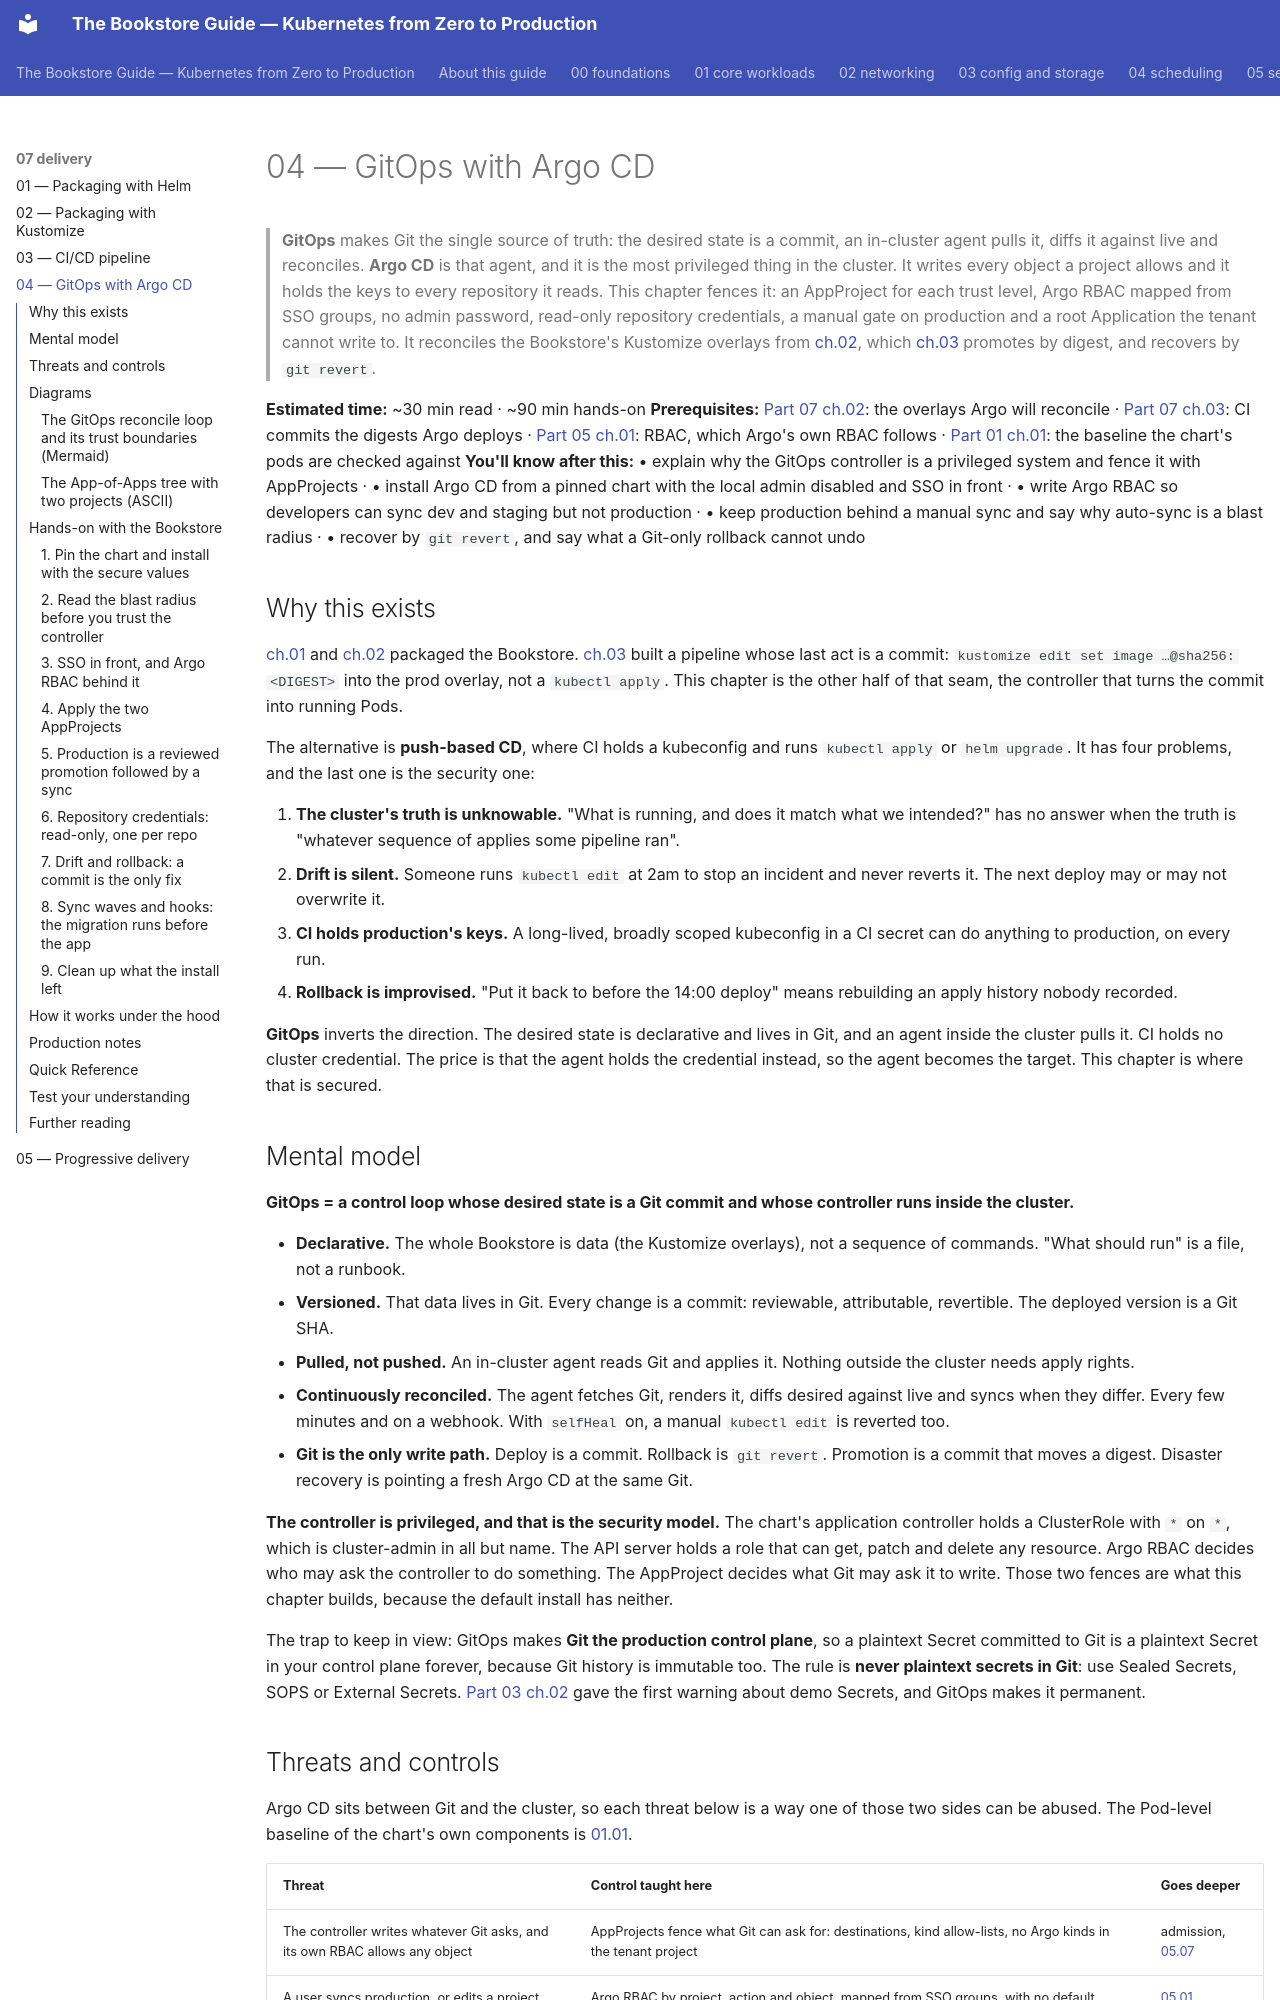

repository: abd-ulbasit/bookstore-kubernetes-guide · page: 07-delivery/04-gitops-argocd/index.html · generator: mkdocs

# 04 — GitOps with Argo CD

> **GitOps** makes Git the single source of truth: the desired state is a
> commit, an in-cluster agent pulls it, diffs it against live and reconciles.
> **Argo CD** is that agent, and it is the most privileged thing in the
> cluster. It writes every object a project allows and it holds the keys to
> every repository it reads. This chapter fences it: an AppProject for each
> trust level, Argo RBAC mapped from SSO groups, no admin password, read-only
> repository credentials, a manual gate on production and a root Application
> the tenant cannot write to. It reconciles the Bookstore's Kustomize overlays
> from [ch.02](02-packaging-kustomize.md), which [ch.03](03-cicd-pipeline.md)
> promotes by digest, and recovers by `git revert`.

**Estimated time:** ~30 min read · ~90 min hands-on
**Prerequisites:** [Part 07 ch.02](02-packaging-kustomize.md): the overlays Argo will reconcile · [Part 07 ch.03](03-cicd-pipeline.md): CI commits the digests Argo deploys · [Part 05 ch.01](../05-security/01-authn-authz-rbac.md): RBAC, which Argo's own RBAC follows · [Part 01 ch.01](../01-core-workloads/01-pods.md#baseline): the baseline the chart's pods are checked against
**You'll know after this:** • explain why the GitOps controller is a privileged system and fence it with AppProjects · • install Argo CD from a pinned chart with the local admin disabled and SSO in front · • write Argo RBAC so developers can sync dev and staging but not production · • keep production behind a manual sync and say why auto-sync is a blast radius · • recover by `git revert`, and say what a Git-only rollback cannot undo

<!-- tags: gitops, argo-cd, platform-engineering, ci-cd, drift, security -->

## Why this exists

[ch.01](01-packaging-helm.md) and [ch.02](02-packaging-kustomize.md) packaged
the Bookstore. [ch.03](03-cicd-pipeline.md) built a pipeline whose last act is
a commit: `kustomize edit set image …@sha256:<DIGEST>` into the prod overlay,
not a `kubectl apply`. This chapter is the other half of that seam, the
controller that turns the commit into running Pods.

The alternative is **push-based CD**, where CI holds a kubeconfig and runs
`kubectl apply` or `helm upgrade`. It has four problems, and the last one is
the security one:

1. **The cluster's truth is unknowable.** "What is running, and does it match
   what we intended?" has no answer when the truth is "whatever sequence of
   applies some pipeline ran".
2. **Drift is silent.** Someone runs `kubectl edit` at 2am to stop an incident
   and never reverts it. The next deploy may or may not overwrite it.
3. **CI holds production's keys.** A long-lived, broadly scoped kubeconfig in
   a CI secret can do anything to production, on every run.
4. **Rollback is improvised.** "Put it back to before the 14:00 deploy" means
   rebuilding an apply history nobody recorded.

**GitOps** inverts the direction. The desired state is declarative and lives
in Git, and an agent inside the cluster pulls it. CI holds no cluster
credential. The price is that the agent holds the credential instead, so the
agent becomes the target. This chapter is where that is secured.

## Mental model

**GitOps = a control loop whose desired state is a Git commit and whose
controller runs inside the cluster.**

- **Declarative.** The whole Bookstore is data (the Kustomize overlays), not a
  sequence of commands. "What should run" is a file, not a runbook.
- **Versioned.** That data lives in Git. Every change is a commit: reviewable,
  attributable, revertible. The deployed version is a Git SHA.
- **Pulled, not pushed.** An in-cluster agent reads Git and applies it.
  Nothing outside the cluster needs apply rights.
- **Continuously reconciled.** The agent fetches Git, renders it, diffs
  desired against live and syncs when they differ. Every few minutes and on a
  webhook. With `selfHeal` on, a manual `kubectl edit` is reverted too.
- **Git is the only write path.** Deploy is a commit. Rollback is `git revert`.
  Promotion is a commit that moves a digest. Disaster recovery is pointing a
  fresh Argo CD at the same Git.

**The controller is privileged, and that is the security model.** The chart's
application controller holds a ClusterRole with `*` on `*`, which is
cluster-admin in all but name. The API server holds a role that can get,
patch and delete any resource. Argo RBAC decides who may ask the controller to
do something. The AppProject decides what Git may ask it to write. Those two
fences are what this chapter builds, because the default install has neither.

The trap to keep in view: GitOps makes **Git the production control plane**,
so a plaintext Secret committed to Git is a plaintext Secret in your control
plane forever, because Git history is immutable too. The rule is **never
plaintext secrets in Git**: use Sealed Secrets, SOPS or External Secrets.
[Part 03 ch.02](../03-config-and-storage/02-secrets.md) gave the first warning
about demo Secrets, and GitOps makes it permanent.
